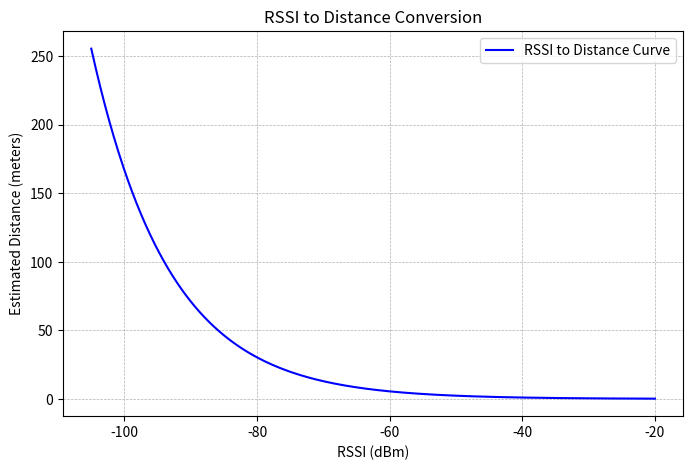

The matplotlib source for this figure:
import matplotlib.pyplot as plt
import numpy as np

# RSSI to Distance Conversion Function
#def rssi_to_distance(rssi, rssi_0=-40, n=2.7):
#    return 10 ** ((rssi_0 - rssi) / (10 * n))

import numpy as np

def rssi_to_distance(rssi, transmit_power=0, antenna_gain=0, n=2.7):
    # Receiver sensitivity LE 1M is already factored into RSSI value.
    # We are assuming that the transmit power is given in dBm and antenna gain is in dBi.
    # 'mp' is the received power at 1 meter distance.
    mp = transmit_power + antenna_gain + antenna_gain - 40 # -40 is an example value, calibrate it for your specific device
    distance = 10 ** ((mp - rssi) / (10 * n))
    return distance

if __name__ == "__main__":
    # Generate RSSI values from -100 dBm to -20 dBm
    rssi_values = np.linspace(-105, -20, 500)
    distance_values = rssi_to_distance(rssi_values)

    # Plot the curve
    plt.figure(figsize=(8, 5))
    plt.plot(rssi_values, distance_values, label="RSSI to Distance Curve", color='blue')
    plt.xlabel("RSSI (dBm)")
    plt.ylabel("Estimated Distance (meters)")
    plt.title("RSSI to Distance Conversion")
    plt.grid(True, linestyle="--", linewidth=0.5)
    plt.legend()
    plt.show()
